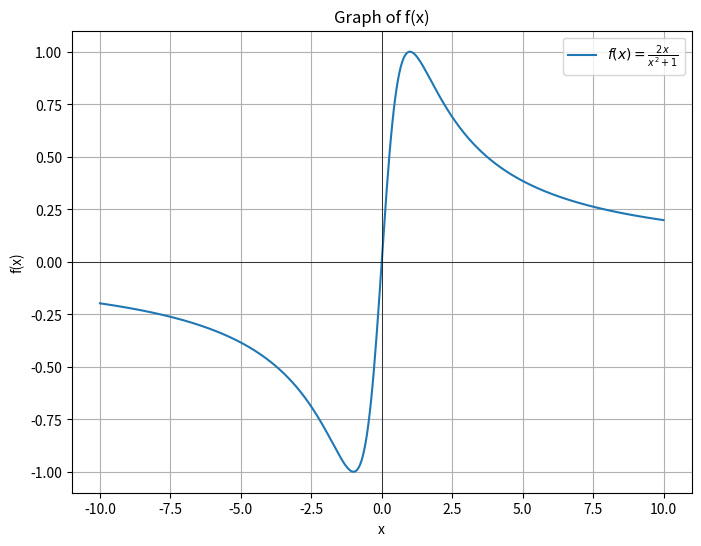

Write Python code to recreate this figure.
import matplotlib.pyplot as plt
import numpy as np

def f(x):
    return 2 * x / (x**2 + 1)

x = np.linspace(-10, 10, 400)

y = f(x)

plt.figure(figsize=(8, 6))
plt.plot(x, y, label=r'$f(x) = \frac{2x}{x^2 + 1}$')
plt.title('Graph of f(x)')
plt.xlabel('x')
plt.ylabel('f(x)')
plt.axhline(0, color='black',linewidth=0.5)
plt.axvline(0, color='black',linewidth=0.5)
plt.grid(True)
plt.legend()
plt.show()
